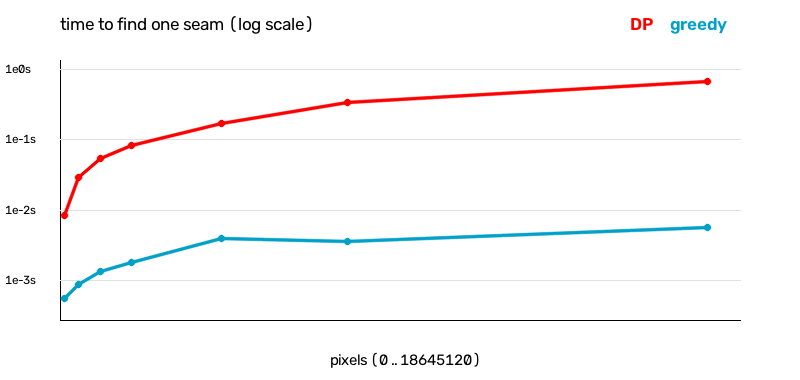

The table this chart was drawn from, first rows:
width, height, pixels, dp_seconds, greedy_seconds, dp_cost, greedy_cost
480, 270, 129600, 0.008334, 0.0005514, 2217, 10277
960, 540, 518400, 0.02892, 0.000892, 4171, 15982
1440, 809, 1164960, 0.05363, 0.001349, 6435, 18149
1920, 1079, 2071680, 0.08181, 0.001811, 11252, 35111
2880, 1618, 4659840, 0.1666, 0.004011, 12523, 33751
3840, 2158, 8286720, 0.3374, 0.003626, 13763, 47589
5760, 3237, 18645120, 0.6735, 0.005693, 16169, 53279
